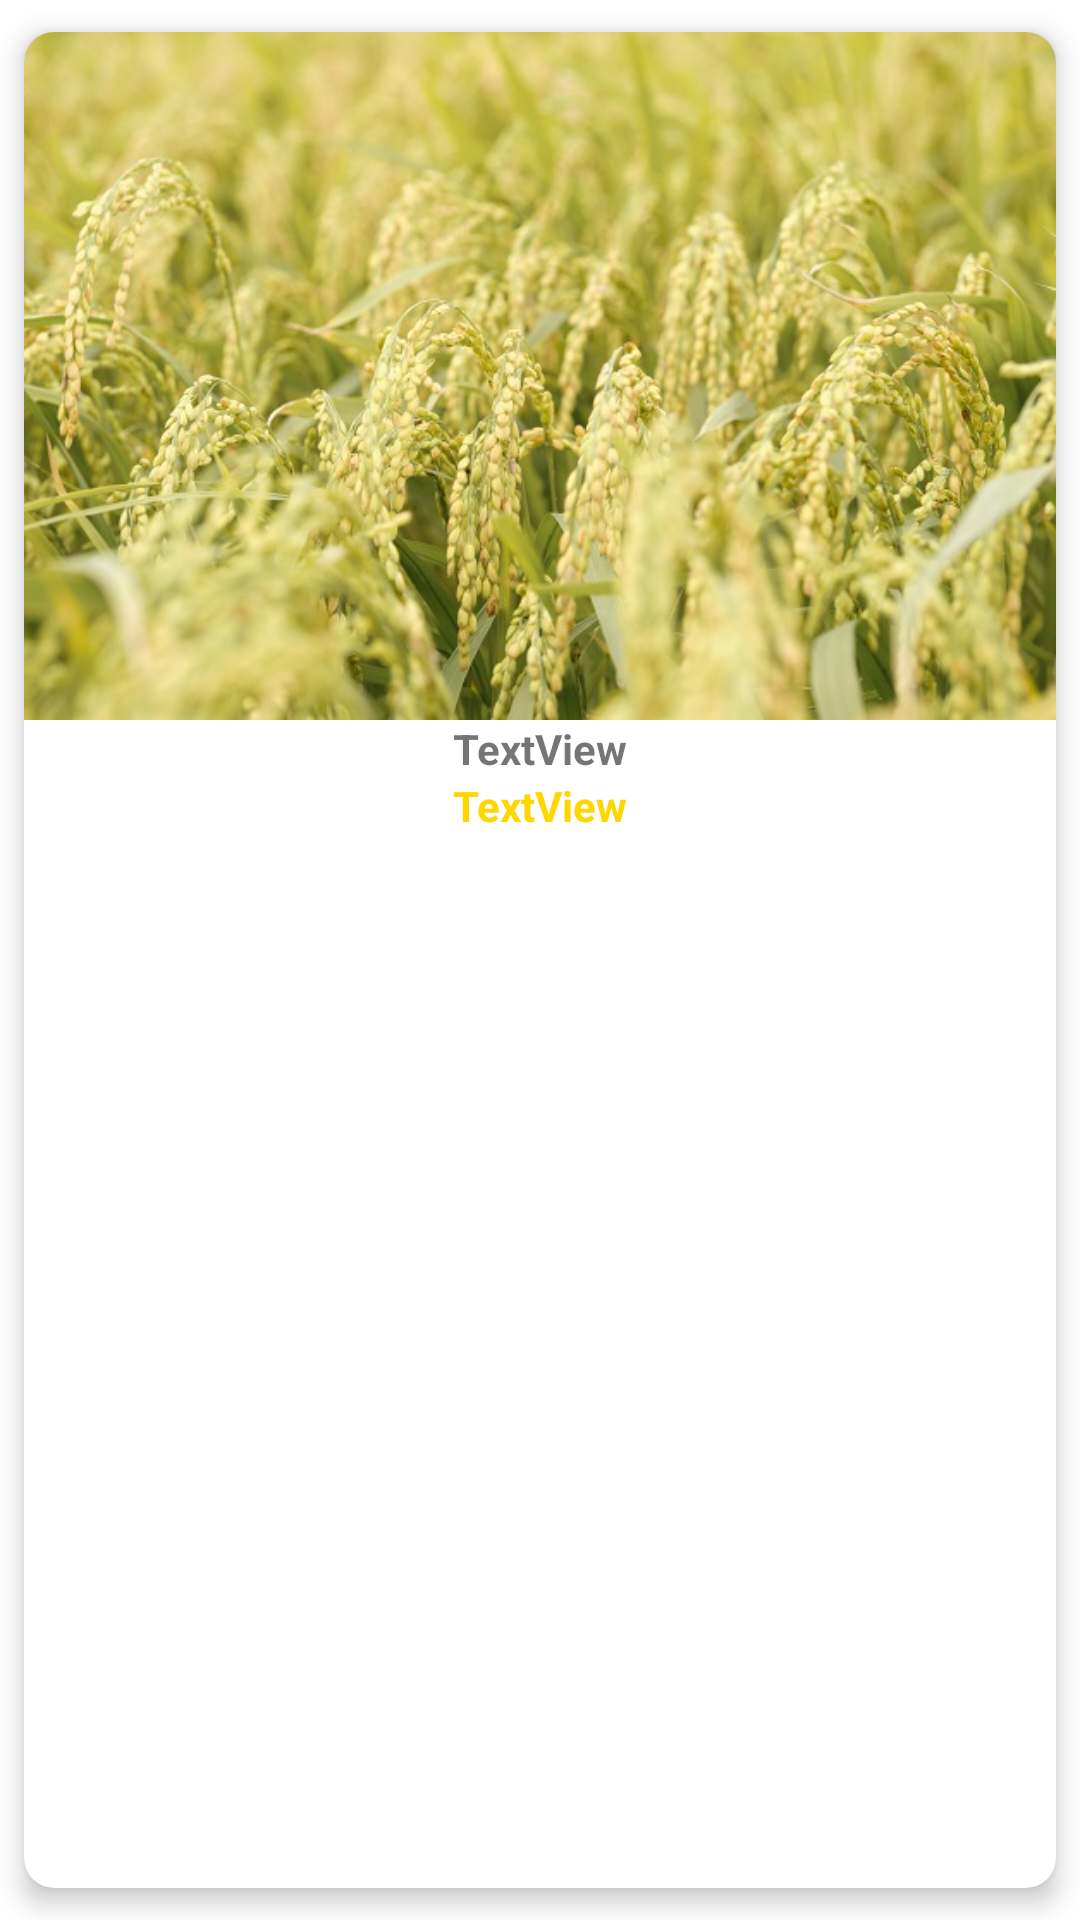

Produce the Android XML layout that renders to this screen, including the resource entries it uses.
<!-- AndroidManifest.xml: application theme Theme.RCT -->
<!-- res/layout/platform_row.xml -->
<?xml version="1.0" encoding="utf-8"?>
<androidx.cardview.widget.CardView xmlns:android="http://schemas.android.com/apk/res/android"
    xmlns:app="http://schemas.android.com/apk/res-auto"
    xmlns:tools="http://schemas.android.com/tools"
    android:id="@+id/card"
    android:layout_width="match_parent"
    android:layout_height="wrap_content"
    app:cardBackgroundColor="@color/colorOnPrimaryDark"
    app:cardCornerRadius="10dp"
    app:cardElevation="5dp"
    android:theme="@style/Theme.RCT"
    app:cardPreventCornerOverlap="true"
    app:cardUseCompatPadding="true">

    <LinearLayout
        android:layout_width="match_parent"
        android:layout_height="wrap_content"
        android:orientation="vertical">

        <ImageView
            android:id="@+id/phatform_img"
            android:layout_width="match_parent"
            android:layout_height="wrap_content"
            android:adjustViewBounds="true"
            android:cropToPadding="true"
            app:srcCompat="@drawable/bg2"
            tools:ignore="ContentDescription"
            tools:srcCompat="@drawable/bg2" />

        <TextView
            android:id="@+id/name"
            android:layout_width="match_parent"
            android:layout_height="wrap_content"
            android:padding="@dimen/spacing_medium"
            android:text="TextView"
            android:textAlignment="center"
            android:textSize="14sp"
            android:textStyle="bold" />

        <TextView
            android:id="@+id/members"
            android:layout_width="match_parent"
            android:layout_height="wrap_content"
            android:padding="@dimen/spacing_medium"
            android:text="TextView"
            android:textAlignment="center"
            android:textColor="@color/colorAccent"
            android:textStyle="bold" />
    </LinearLayout>
</androidx.cardview.widget.CardView>
<!-- resources referenced by this layout -->
<resources>
  <color name="colorAccent">#FFD700</color>
  <color name="colorOnPrimaryDark">#FFFFFF</color>
  <!-- drawable bg2: jpg bitmap (drawable, 90101 bytes) -->
  <style name="Theme.RCT" parent="Theme.MaterialComponents.Light.NoActionBar">
          
          <item name="colorPrimary">@color/colorPrimary</item>
          <item name="colorPrimaryDark">@color/colorPrimaryDark</item>
          <item name="colorOnPrimary">@color/colorOnPrimaryDark</item>
          <item name="colorPrimaryVariant">@color/colorAccentLight</item>
  
          
          <item name="colorSecondary">@color/teal_200</item>
          <item name="colorSecondaryVariant">@color/teal_700</item>
          <item name="colorOnSecondary">@color/colorPrimaryDark</item>
          
          <item name="android:statusBarColor" tools:targetApi="l">?attr/colorPrimaryVariant</item>
          <item name="android:navigationBarColor">@color/colorPrimary</item>
          
      </style>
  <color name="colorPrimary">#004D40</color>
  <color name="colorPrimaryDark">#004D40</color>
  <color name="colorAccentLight">#FFD700</color>
  <color name="teal_200">#80CBC4</color>
  <color name="teal_700">#00796B</color>
</resources>
